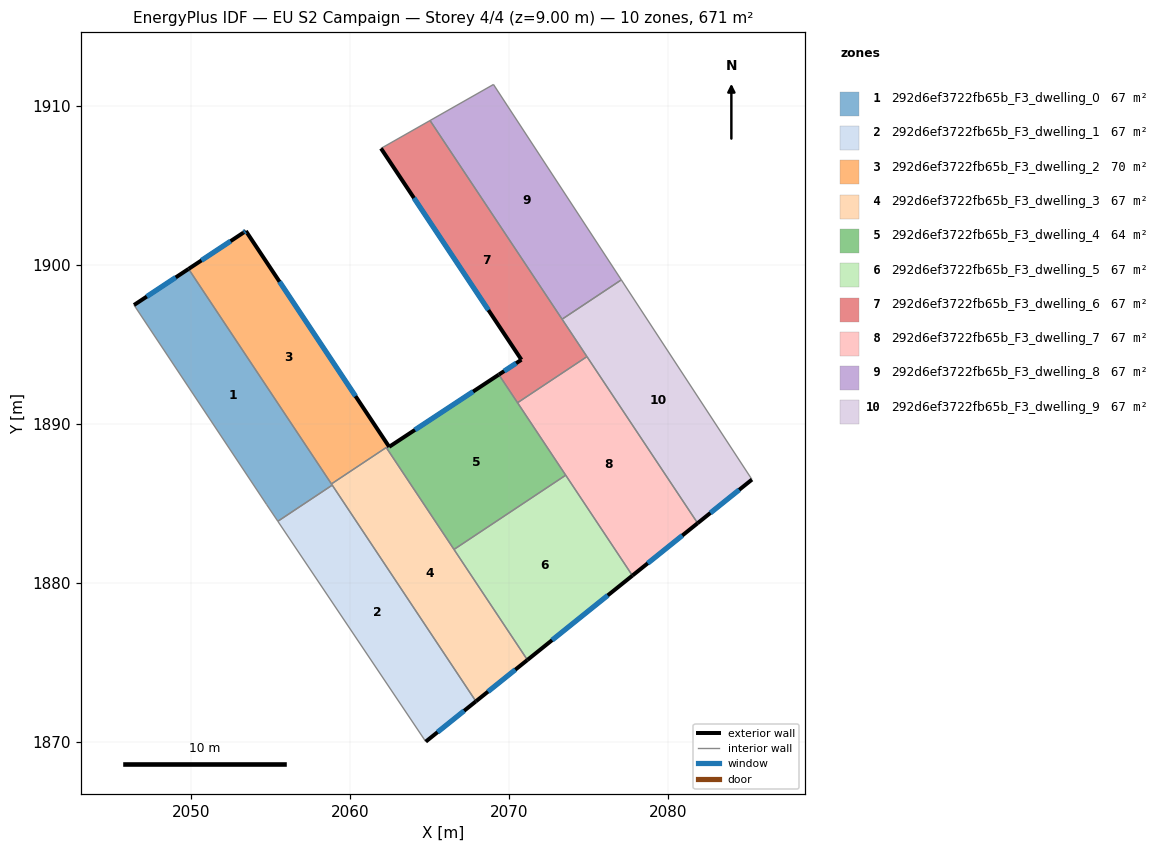
=== STOREY PLAN SPEC (per zone: floor XY polygon, exterior-wall plan segments, windows/doors) ===
zone 1: 292d6ef3722fb65b_F3_dwelling_0  (67.1 m²)
  floor: (2049.84, 1899.75) (2058.88, 1886.16) (2055.46, 1883.88) (2054.74, 1884.95) (2046.41, 1897.48)
  exterior wall: (2049.84, 1899.75) – (2046.41, 1897.48)  [4.1 m]
    window: (2049.04, 1899.21) – (2047.22, 1898.01)  [3.5 m²]
  interior walls: 5
zone 2: 292d6ef3722fb65b_F3_dwelling_1  (67.1 m²)
  floor: (2058.88, 1886.16) (2067.91, 1872.57) (2064.75, 1870.04) (2055.46, 1883.88)
  exterior wall: (2064.75, 1870.04) – (2067.91, 1872.57)  [4.0 m]
    window: (2065.49, 1870.63) – (2067.17, 1871.97)  [3.4 m²]
  interior walls: 3
zone 3: 292d6ef3722fb65b_F3_dwelling_2  (70.0 m²)
  floor: (2053.45, 1902.13) (2062.45, 1888.56) (2062.31, 1888.47) (2062.27, 1888.52) (2058.83, 1886.23) (2049.84, 1899.75) (2053.29, 1902.03)
  exterior wall: (2053.45, 1902.13) – (2053.29, 1902.03)  [0.2 m]
    window: (2053.41, 1902.11) – (2053.33, 1902.05)  [0.2 m²]
  exterior wall: (2062.45, 1888.56) – (2053.45, 1902.13)  [16.3 m]
    window: (2060.34, 1891.75) – (2055.56, 1898.94)  [13.7 m²]
  exterior wall: (2053.29, 1902.03) – (2049.84, 1899.75)  [4.1 m]
    window: (2052.48, 1901.49) – (2050.65, 1900.28)  [3.5 m²]
  interior walls: 4
zone 4: 292d6ef3722fb65b_F3_dwelling_3  (67.1 m²)
  floor: (2062.27, 1888.52) (2071.14, 1875.17) (2067.91, 1872.57) (2058.83, 1886.23)
  exterior wall: (2067.91, 1872.57) – (2071.14, 1875.17)  [4.2 m]
    window: (2068.67, 1873.18) – (2070.38, 1874.56)  [3.5 m²]
  interior walls: 6
zone 5: 292d6ef3722fb65b_F3_dwelling_4  (64.2 m²)
  floor: (2069.35, 1893.10) (2073.55, 1886.78) (2066.53, 1882.11) (2062.31, 1888.47)
  exterior wall: (2069.35, 1893.10) – (2062.45, 1888.56)  [8.3 m]
    window: (2067.73, 1892.04) – (2064.07, 1889.63)  [7.0 m²]
  interior walls: 5
zone 6: 292d6ef3722fb65b_F3_dwelling_5  (67.1 m²)
  floor: (2073.55, 1886.78) (2077.74, 1880.47) (2071.14, 1875.17) (2066.53, 1882.11)
  exterior wall: (2071.14, 1875.17) – (2077.74, 1880.47)  [8.5 m]
    window: (2072.69, 1876.41) – (2076.19, 1879.23)  [7.1 m²]
  interior walls: 3
zone 7: 292d6ef3722fb65b_F3_dwelling_6  (67.1 m²)
  floor: (2065.02, 1909.08) (2074.89, 1894.24) (2070.52, 1891.34) (2069.35, 1893.10) (2070.77, 1894.04) (2061.94, 1907.32)
  exterior wall: (2070.77, 1894.04) – (2069.35, 1893.10)  [1.7 m]
    window: (2070.43, 1893.82) – (2069.68, 1893.32)  [1.4 m²]
  exterior wall: (2061.94, 1907.32) – (2070.77, 1894.04)  [15.9 m]
    window: (2064.01, 1904.20) – (2068.69, 1897.16)  [13.5 m²]
  interior walls: 5
zone 8: 292d6ef3722fb65b_F3_dwelling_7  (67.1 m²)
  floor: (2074.89, 1894.24) (2081.84, 1883.76) (2077.74, 1880.47) (2070.52, 1891.34)
  exterior wall: (2077.74, 1880.47) – (2081.84, 1883.76)  [5.3 m]
    window: (2078.71, 1881.24) – (2080.88, 1882.99)  [4.4 m²]
  interior walls: 4
zone 9: 292d6ef3722fb65b_F3_dwelling_8  (67.1 m²)
  floor: (2069.01, 1911.34) (2077.04, 1899.06) (2073.32, 1896.59) (2065.02, 1909.08)
  interior walls: 4
zone 10: 292d6ef3722fb65b_F3_dwelling_9  (67.1 m²)
  floor: (2077.04, 1899.06) (2085.26, 1886.51) (2081.84, 1883.76) (2073.32, 1896.59)
  exterior wall: (2081.84, 1883.76) – (2085.26, 1886.51)  [4.4 m]
    window: (2082.64, 1884.41) – (2084.46, 1885.86)  [3.7 m²]
  interior walls: 4

=== DERIVED (storey summary) ===
Building: EU S2 Campaign
Storey: 4 of 4  (floor level z = 9.00 m)
Storey gross floor area: 670.9 m²
Zones on this storey: 10
  - 292d6ef3722fb65b_F3_dwelling_0: floor 67.1 m²; exterior wall 4.1 m (12.3 m²); 1 window(s) 3.5 m²; WWR 28.1%
  - 292d6ef3722fb65b_F3_dwelling_1: floor 67.1 m²; exterior wall 4.0 m (12.1 m²); 1 window(s) 3.4 m²; WWR 28.1%
  - 292d6ef3722fb65b_F3_dwelling_2: floor 70.0 m²; exterior wall 20.6 m (61.8 m²); 3 window(s) 17.4 m²; WWR 28.1%
  - 292d6ef3722fb65b_F3_dwelling_3: floor 67.1 m²; exterior wall 4.2 m (12.5 m²); 1 window(s) 3.5 m²; WWR 28.1%
  - 292d6ef3722fb65b_F3_dwelling_4: floor 64.2 m²; exterior wall 8.3 m (24.8 m²); 1 window(s) 7.0 m²; WWR 28.1%
  - 292d6ef3722fb65b_F3_dwelling_5: floor 67.1 m²; exterior wall 8.5 m (25.4 m²); 1 window(s) 7.1 m²; WWR 28.1%
  - 292d6ef3722fb65b_F3_dwelling_6: floor 67.1 m²; exterior wall 17.6 m (52.9 m²); 2 window(s) 14.9 m²; WWR 28.1%
  - 292d6ef3722fb65b_F3_dwelling_7: floor 67.1 m²; exterior wall 5.3 m (15.8 m²); 1 window(s) 4.4 m²; WWR 28.1%
  - 292d6ef3722fb65b_F3_dwelling_8: floor 67.1 m²
  - 292d6ef3722fb65b_F3_dwelling_9: floor 67.1 m²; exterior wall 4.4 m (13.1 m²); 1 window(s) 3.7 m²; WWR 28.1%
Zone adjacency (shared interzone walls):
  - 292d6ef3722fb65b_F3_dwelling_0 ↔ 292d6ef3722fb65b_F3_dwelling_1
  - 292d6ef3722fb65b_F3_dwelling_0 ↔ 292d6ef3722fb65b_F3_dwelling_2
  - 292d6ef3722fb65b_F3_dwelling_0 ↔ 292d6ef3722fb65b_F3_dwelling_3
  - 292d6ef3722fb65b_F3_dwelling_1 ↔ 292d6ef3722fb65b_F3_dwelling_3
  - 292d6ef3722fb65b_F3_dwelling_2 ↔ 292d6ef3722fb65b_F3_dwelling_3
  - 292d6ef3722fb65b_F3_dwelling_2 ↔ 292d6ef3722fb65b_F3_dwelling_4
  - 292d6ef3722fb65b_F3_dwelling_3 ↔ 292d6ef3722fb65b_F3_dwelling_4
  - 292d6ef3722fb65b_F3_dwelling_3 ↔ 292d6ef3722fb65b_F3_dwelling_5
  - 292d6ef3722fb65b_F3_dwelling_4 ↔ 292d6ef3722fb65b_F3_dwelling_5
  - 292d6ef3722fb65b_F3_dwelling_4 ↔ 292d6ef3722fb65b_F3_dwelling_6
  - 292d6ef3722fb65b_F3_dwelling_4 ↔ 292d6ef3722fb65b_F3_dwelling_7
  - 292d6ef3722fb65b_F3_dwelling_5 ↔ 292d6ef3722fb65b_F3_dwelling_7
  - 292d6ef3722fb65b_F3_dwelling_6 ↔ 292d6ef3722fb65b_F3_dwelling_7
  - 292d6ef3722fb65b_F3_dwelling_6 ↔ 292d6ef3722fb65b_F3_dwelling_8
  - 292d6ef3722fb65b_F3_dwelling_6 ↔ 292d6ef3722fb65b_F3_dwelling_9
  - 292d6ef3722fb65b_F3_dwelling_7 ↔ 292d6ef3722fb65b_F3_dwelling_9
  - 292d6ef3722fb65b_F3_dwelling_8 ↔ 292d6ef3722fb65b_F3_dwelling_9